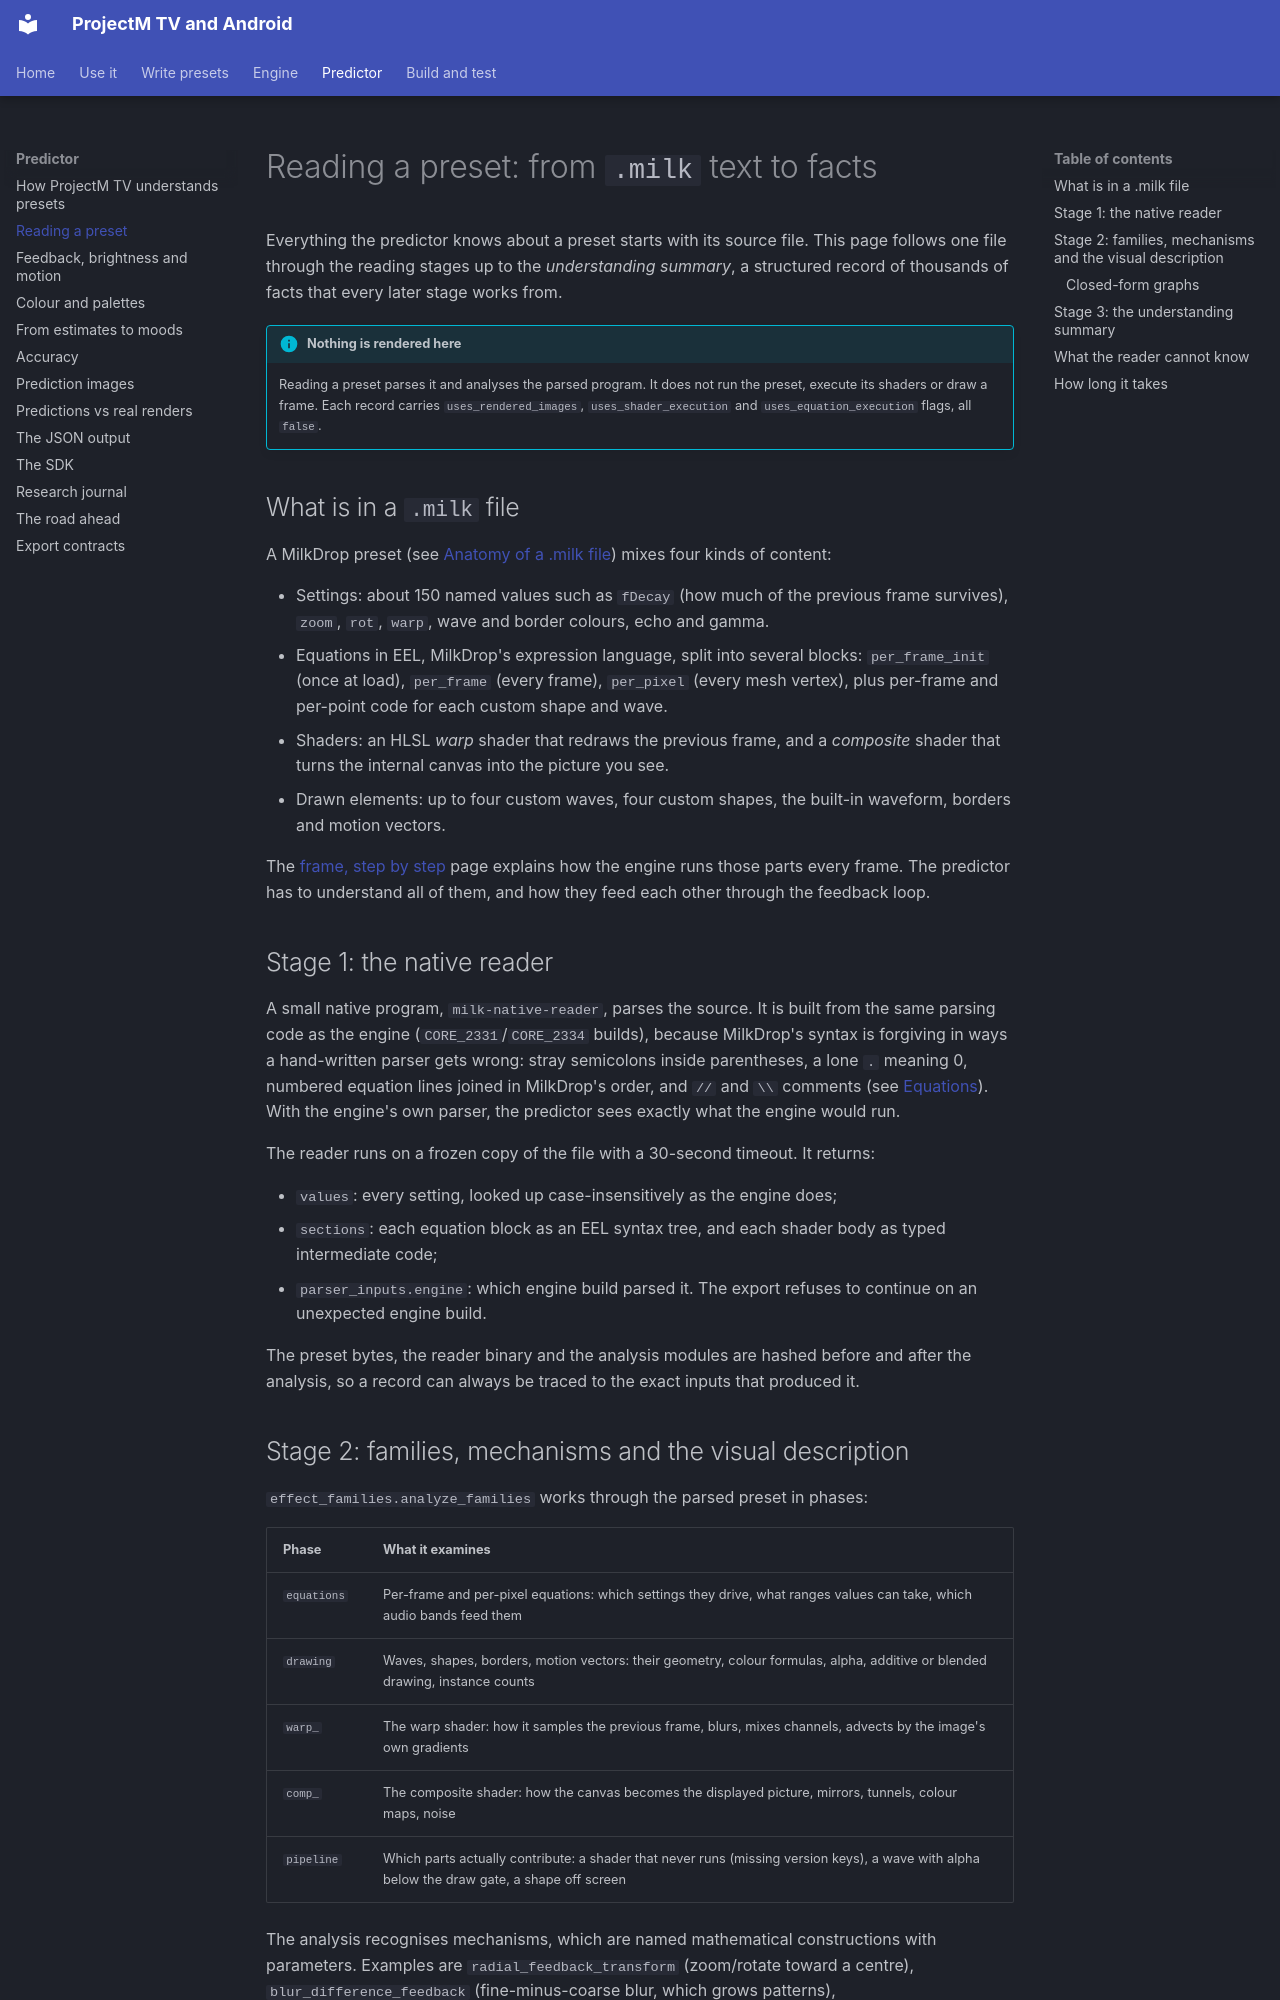

repository: johnneerdael/ProjectM-Android · page: predictor/source-reading/index.html · generator: mkdocs

# Reading a preset: from `.milk` text to facts

Everything the predictor knows about a preset starts with its source file. This page follows one file through the reading stages up to the *understanding summary*, a structured record of thousands of facts that every later stage works from.

!!! info "Nothing is rendered here"
    Reading a preset parses it and analyses the parsed program. It does not run the preset, execute its shaders or draw a frame. Each record carries `uses_rendered_images`, `uses_shader_execution` and `uses_equation_execution` flags, all `false`.

## What is in a `.milk` file

A MilkDrop preset (see [Anatomy of a .milk file](../authoring/milk-format.md)) mixes four kinds of content:

- Settings: about 150 named values such as `fDecay` (how much of the previous frame survives), `zoom`, `rot`, `warp`, wave and border colours, echo and gamma.
- Equations in EEL, MilkDrop's expression language, split into several blocks: `per_frame_init` (once at load), `per_frame` (every frame), `per_pixel` (every mesh vertex), plus per-frame and per-point code for each custom shape and wave.
- Shaders: an HLSL *warp* shader that redraws the previous frame, and a *composite* shader that turns the internal canvas into the picture you see.
- Drawn elements: up to four custom waves, four custom shapes, the built-in waveform, borders and motion vectors.

The [frame, step by step](../authoring/execution.md) page explains how the engine runs those parts every frame. The predictor has to understand all of them, and how they feed each other through the feedback loop.

## Stage 1: the native reader

A small native program, `milk-native-reader`, parses the source. It is built from the same parsing code as the engine (`CORE_2331`/`CORE_2334` builds), because MilkDrop's syntax is forgiving in ways a hand-written parser gets wrong: stray semicolons inside parentheses, a lone `.` meaning 0, numbered equation lines joined in MilkDrop's order, and `//` and `\\` comments (see [Equations](../authoring/equations.md)). With the engine's own parser, the predictor sees exactly what the engine would run.

The reader runs on a frozen copy of the file with a 30-second timeout. It returns:

- `values`: every setting, looked up case-insensitively as the engine does;
- `sections`: each equation block as an EEL syntax tree, and each shader body as typed intermediate code;
- `parser_inputs.engine`: which engine build parsed it. The export refuses to continue on an unexpected engine build.

The preset bytes, the reader binary and the analysis modules are hashed before and after the analysis, so a record can always be traced to the exact inputs that produced it.
